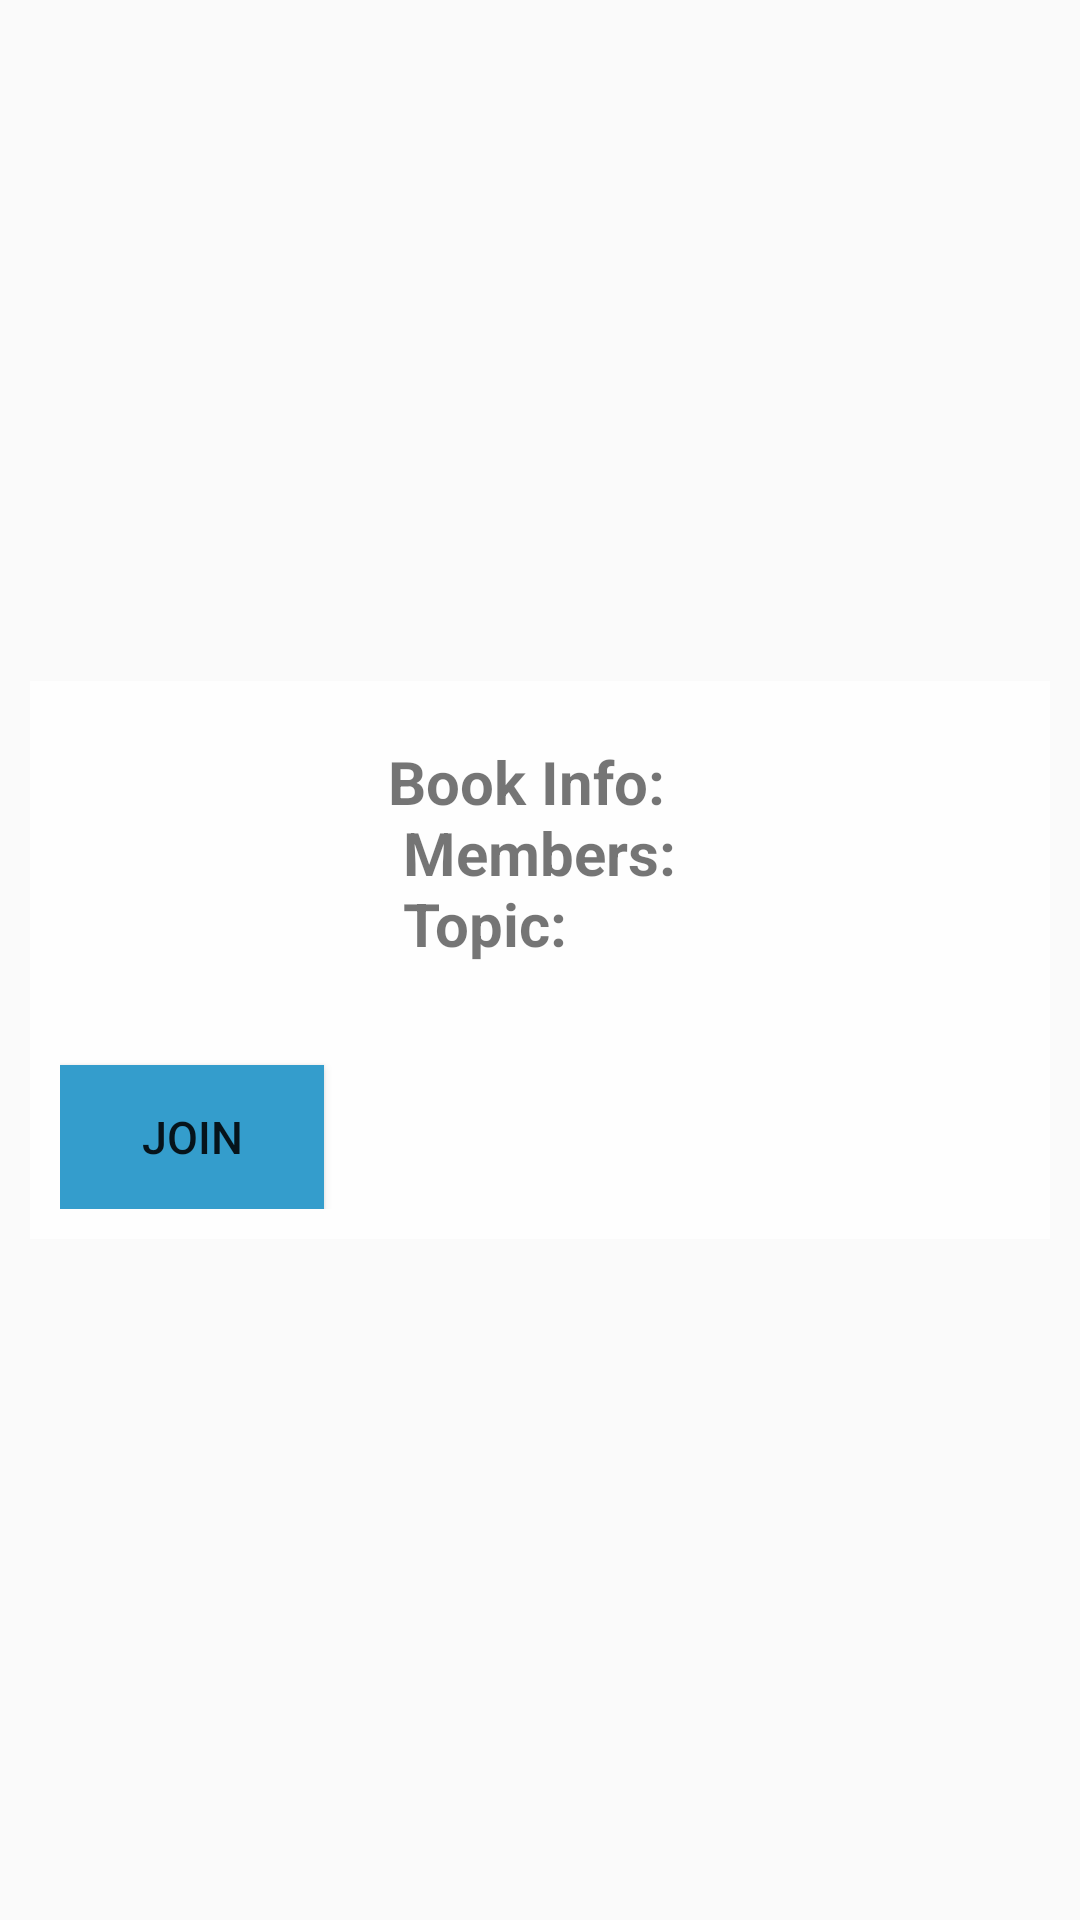

Layout XML and referenced resources for this Android screen:
<!-- AndroidManifest.xml: application theme AppTheme -->
<!-- res/layout/book_info_popup.xml -->
<?xml version="1.0" encoding="utf-8"?>
<LinearLayout xmlns:android="http://schemas.android.com/apk/res/android"
    android:orientation="vertical"
    android:layout_width="match_parent"
    android:layout_height="match_parent"
    android:paddingLeft="10dp"
    android:paddingRight="10dp"
    android:gravity="center">
    <LinearLayout
        android:padding="10dp"
        android:background="@color/colorWhite"
        android:layout_width="match_parent"
        android:layout_height="wrap_content"
        android:orientation="vertical">

        <TextView
            android:id="@+id/titleTextInfo"
            android:layout_gravity="center"
            android:layout_width="wrap_content"
            android:layout_height="wrap_content"
            android:text="@string/book_info"
            android:textSize="20sp"
            android:textStyle="bold"
            android:padding="10dp"/>


        <Button
            android:id="@+id/messageButtonInfo"
            android:layout_width="wrap_content"
            android:textSize="15sp"
            android:background="@color/colorSkyBlue"
            android:layout_height="wrap_content"
            android:text="@string/join" />

    </LinearLayout>
</LinearLayout>
<!-- resources referenced by this layout -->
<resources>
  <color name="colorSkyBlue">#349DCC</color>
  <color name="colorWhite">#E9FFFFFF</color>
  <string name="book_info">Book Info:\n Members: \n Topic: \n</string>
  <string name="join">Join</string>
  <style name="AppTheme" parent="Theme.AppCompat.Light.DarkActionBar">
          
          <item name="colorPrimary">@color/colorPrimary</item>
          <item name="colorPrimaryDark">@color/colorPrimaryDark</item>
          <item name="colorAccent">@color/colorAccent</item>
      </style>
  <color name="colorPrimary">#008577</color>
  <color name="colorPrimaryDark">#00574B</color>
  <color name="colorAccent">#12A7EB</color>
</resources>
